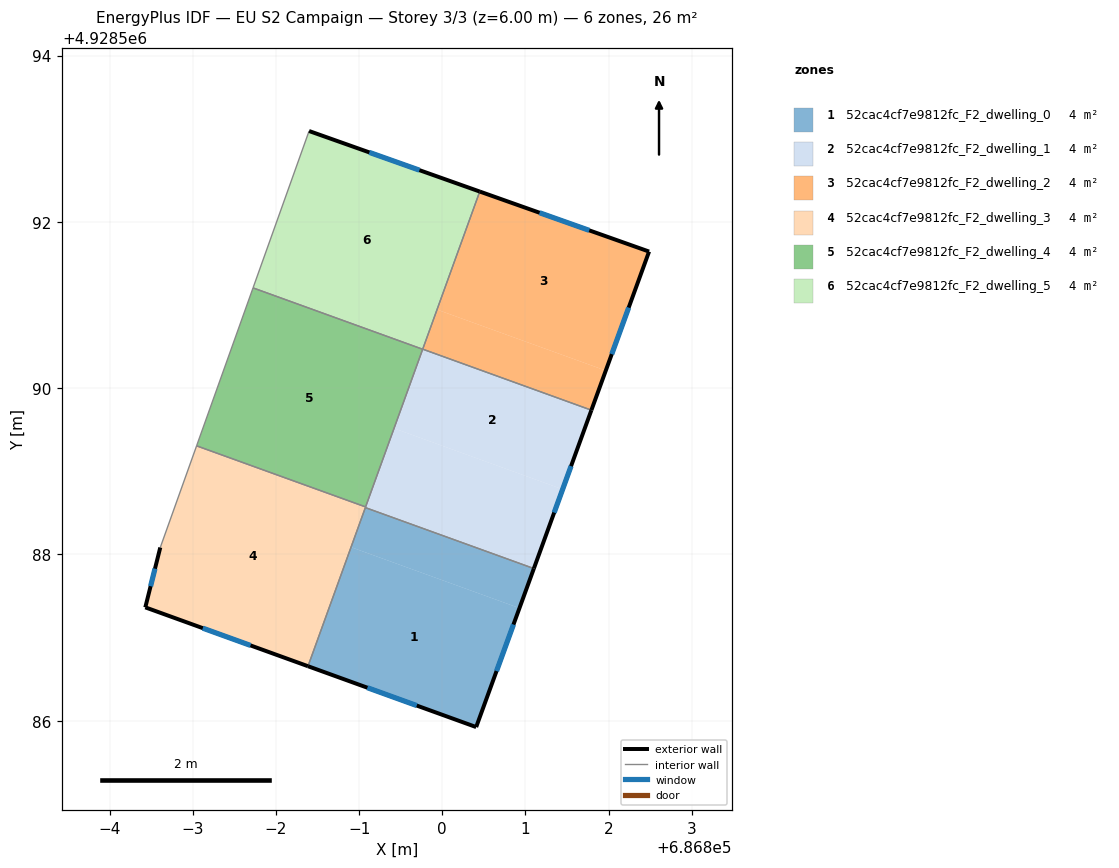
=== STOREY PLAN SPEC (per zone: floor XY polygon, exterior-wall plan segments, windows/doors) ===
zone 1: 52cac4cf7e9812fc_F2_dwelling_0  (4.4 m²)
  floor: (686800.41, 4928585.92) (686800.93, 4928587.35) (686798.90, 4928588.09) (686798.39, 4928586.66)
  floor: (686800.93, 4928587.35) (686801.10, 4928587.83) (686799.08, 4928588.56) (686798.90, 4928588.09)
  exterior wall: (686801.10, 4928587.83) – (686800.41, 4928585.92)  [2.0 m]
    window: (686800.86, 4928587.16) – (686800.65, 4928586.60)  [0.5 m²]
  exterior wall: (686800.41, 4928585.92) – (686798.39, 4928586.66)  [2.2 m]
    window: (686799.69, 4928586.18) – (686799.10, 4928586.40)  [0.6 m²]
  interior walls: 2
zone 2: 52cac4cf7e9812fc_F2_dwelling_1  (4.4 m²)
  floor: (686801.10, 4928587.83) (686801.45, 4928588.78) (686799.42, 4928589.52) (686799.08, 4928588.56)
  floor: (686801.45, 4928588.78) (686801.79, 4928589.74) (686799.77, 4928590.47) (686799.42, 4928589.52)
  exterior wall: (686801.79, 4928589.74) – (686801.10, 4928587.83)  [2.0 m]
    window: (686801.55, 4928589.06) – (686801.35, 4928588.50)  [0.5 m²]
  interior walls: 3
zone 3: 52cac4cf7e9812fc_F2_dwelling_2  (4.4 m²)
  floor: (686801.79, 4928589.74) (686801.97, 4928590.21) (686799.94, 4928590.94) (686799.77, 4928590.47)
  floor: (686801.97, 4928590.21) (686802.49, 4928591.64) (686800.45, 4928592.37) (686799.94, 4928590.94)
  exterior wall: (686800.45, 4928592.37) – (686802.49, 4928591.64)  [2.2 m]
    window: (686801.17, 4928592.11) – (686801.77, 4928591.90)  [0.6 m²]
  exterior wall: (686802.49, 4928591.64) – (686801.79, 4928589.74)  [2.0 m]
    window: (686802.24, 4928590.97) – (686802.04, 4928590.41)  [0.5 m²]
  interior walls: 2
zone 4: 52cac4cf7e9812fc_F2_dwelling_3  (4.4 m²)
  floor: (686798.39, 4928586.66) (686799.08, 4928588.57) (686797.05, 4928589.31) (686796.61, 4928588.08) (686796.43, 4928587.36)
  exterior wall: (686798.39, 4928586.66) – (686796.43, 4928587.36)  [2.1 m]
    window: (686797.69, 4928586.91) – (686797.12, 4928587.11)  [0.5 m²]
  exterior wall: (686796.43, 4928587.36) – (686796.61, 4928588.08)  [0.7 m]
    window: (686796.49, 4928587.62) – (686796.54, 4928587.83)  [0.2 m²]
  interior walls: 3
zone 5: 52cac4cf7e9812fc_F2_dwelling_4  (4.4 m²)
  floor: (686799.08, 4928588.57) (686799.76, 4928590.47) (686797.72, 4928591.21) (686797.05, 4928589.31)
  interior walls: 4
zone 6: 52cac4cf7e9812fc_F2_dwelling_5  (4.4 m²)
  floor: (686799.76, 4928590.47) (686800.45, 4928592.37) (686798.40, 4928593.09) (686797.72, 4928591.21)
  exterior wall: (686798.40, 4928593.09) – (686800.45, 4928592.37)  [2.2 m]
    window: (686799.12, 4928592.84) – (686799.73, 4928592.62)  [0.6 m²]
  interior walls: 3

=== DERIVED (storey summary) ===
Building: EU S2 Campaign
Storey: 3 of 3  (floor level z = 6.00 m)
Storey gross floor area: 26.2 m²
Zones on this storey: 6
  - 52cac4cf7e9812fc_F2_dwelling_0: floor 4.4 m²; exterior wall 4.2 m (12.5 m²); 2 window(s) 1.1 m²; WWR 8.6%
  - 52cac4cf7e9812fc_F2_dwelling_1: floor 4.4 m²; exterior wall 2.0 m (6.1 m²); 1 window(s) 0.5 m²; WWR 8.6%
  - 52cac4cf7e9812fc_F2_dwelling_2: floor 4.4 m²; exterior wall 4.2 m (12.6 m²); 2 window(s) 1.1 m²; WWR 8.6%
  - 52cac4cf7e9812fc_F2_dwelling_3: floor 4.4 m²; exterior wall 2.8 m (8.5 m²); 2 window(s) 0.7 m²; WWR 8.6%
  - 52cac4cf7e9812fc_F2_dwelling_4: floor 4.4 m²
  - 52cac4cf7e9812fc_F2_dwelling_5: floor 4.4 m²; exterior wall 2.2 m (6.5 m²); 1 window(s) 0.6 m²; WWR 8.6%
Zone adjacency (shared interzone walls):
  - 52cac4cf7e9812fc_F2_dwelling_0 ↔ 52cac4cf7e9812fc_F2_dwelling_1
  - 52cac4cf7e9812fc_F2_dwelling_0 ↔ 52cac4cf7e9812fc_F2_dwelling_3
  - 52cac4cf7e9812fc_F2_dwelling_1 ↔ 52cac4cf7e9812fc_F2_dwelling_2
  - 52cac4cf7e9812fc_F2_dwelling_1 ↔ 52cac4cf7e9812fc_F2_dwelling_4
  - 52cac4cf7e9812fc_F2_dwelling_2 ↔ 52cac4cf7e9812fc_F2_dwelling_5
  - 52cac4cf7e9812fc_F2_dwelling_3 ↔ 52cac4cf7e9812fc_F2_dwelling_4
  - 52cac4cf7e9812fc_F2_dwelling_4 ↔ 52cac4cf7e9812fc_F2_dwelling_5